Labelled photos from "data", an image-classification folder in finknj/ChessMate. The possible labels are: blue bishop, blue king, blue knight, blue pawn, blue queen, blue rook, temp, yellow bishop, yellow king, yellow knight, yellow pawn, yellow queen, yellow rook.

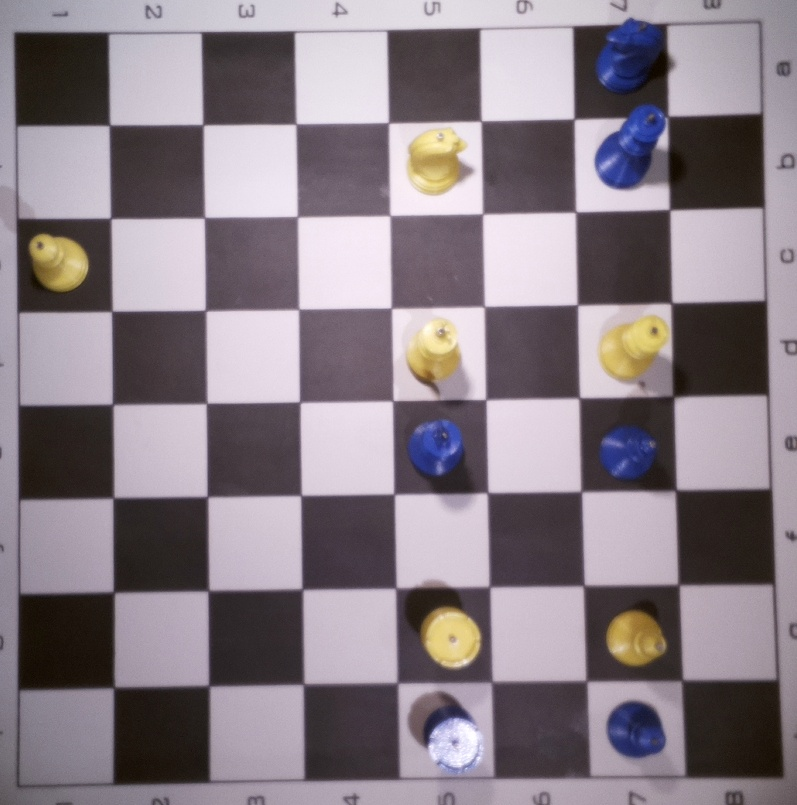
Label: temp

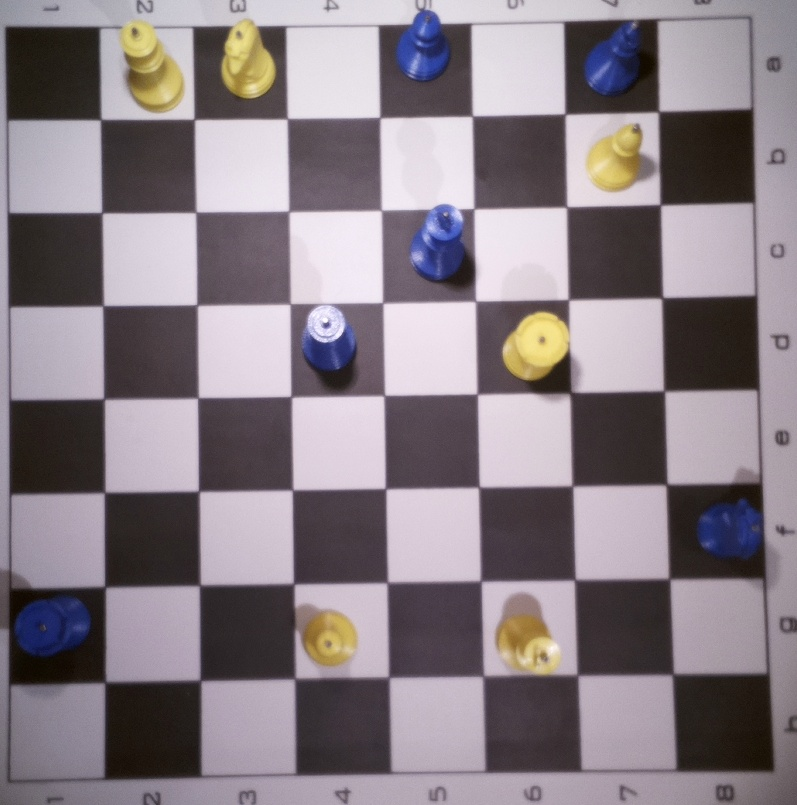
Label: temp

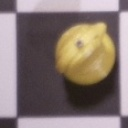
Label: yellow knight

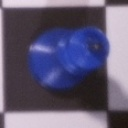
Label: blue king

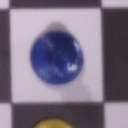
Label: blue bishop

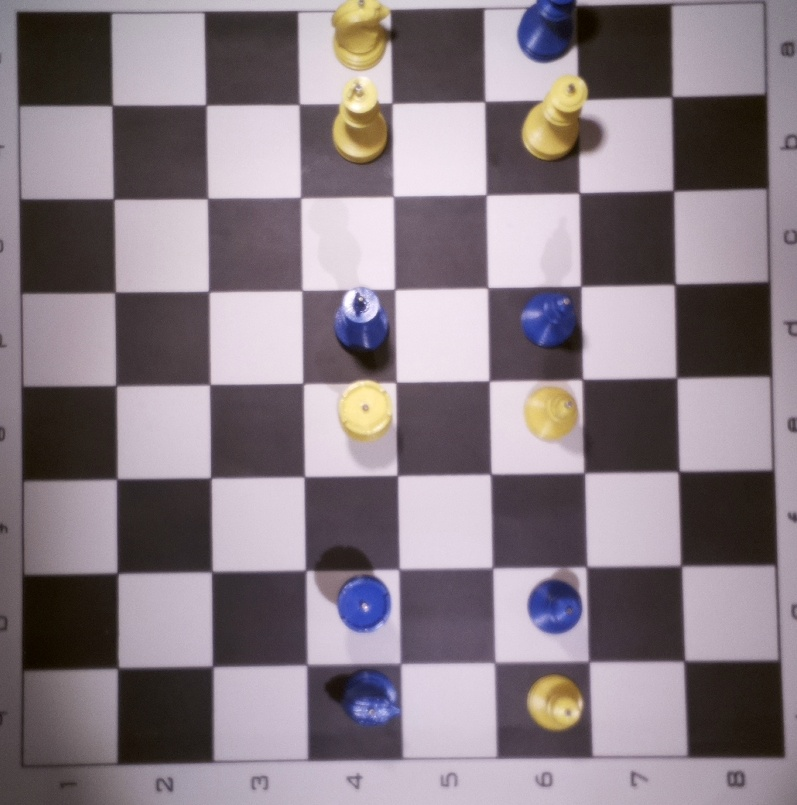
Label: temp
